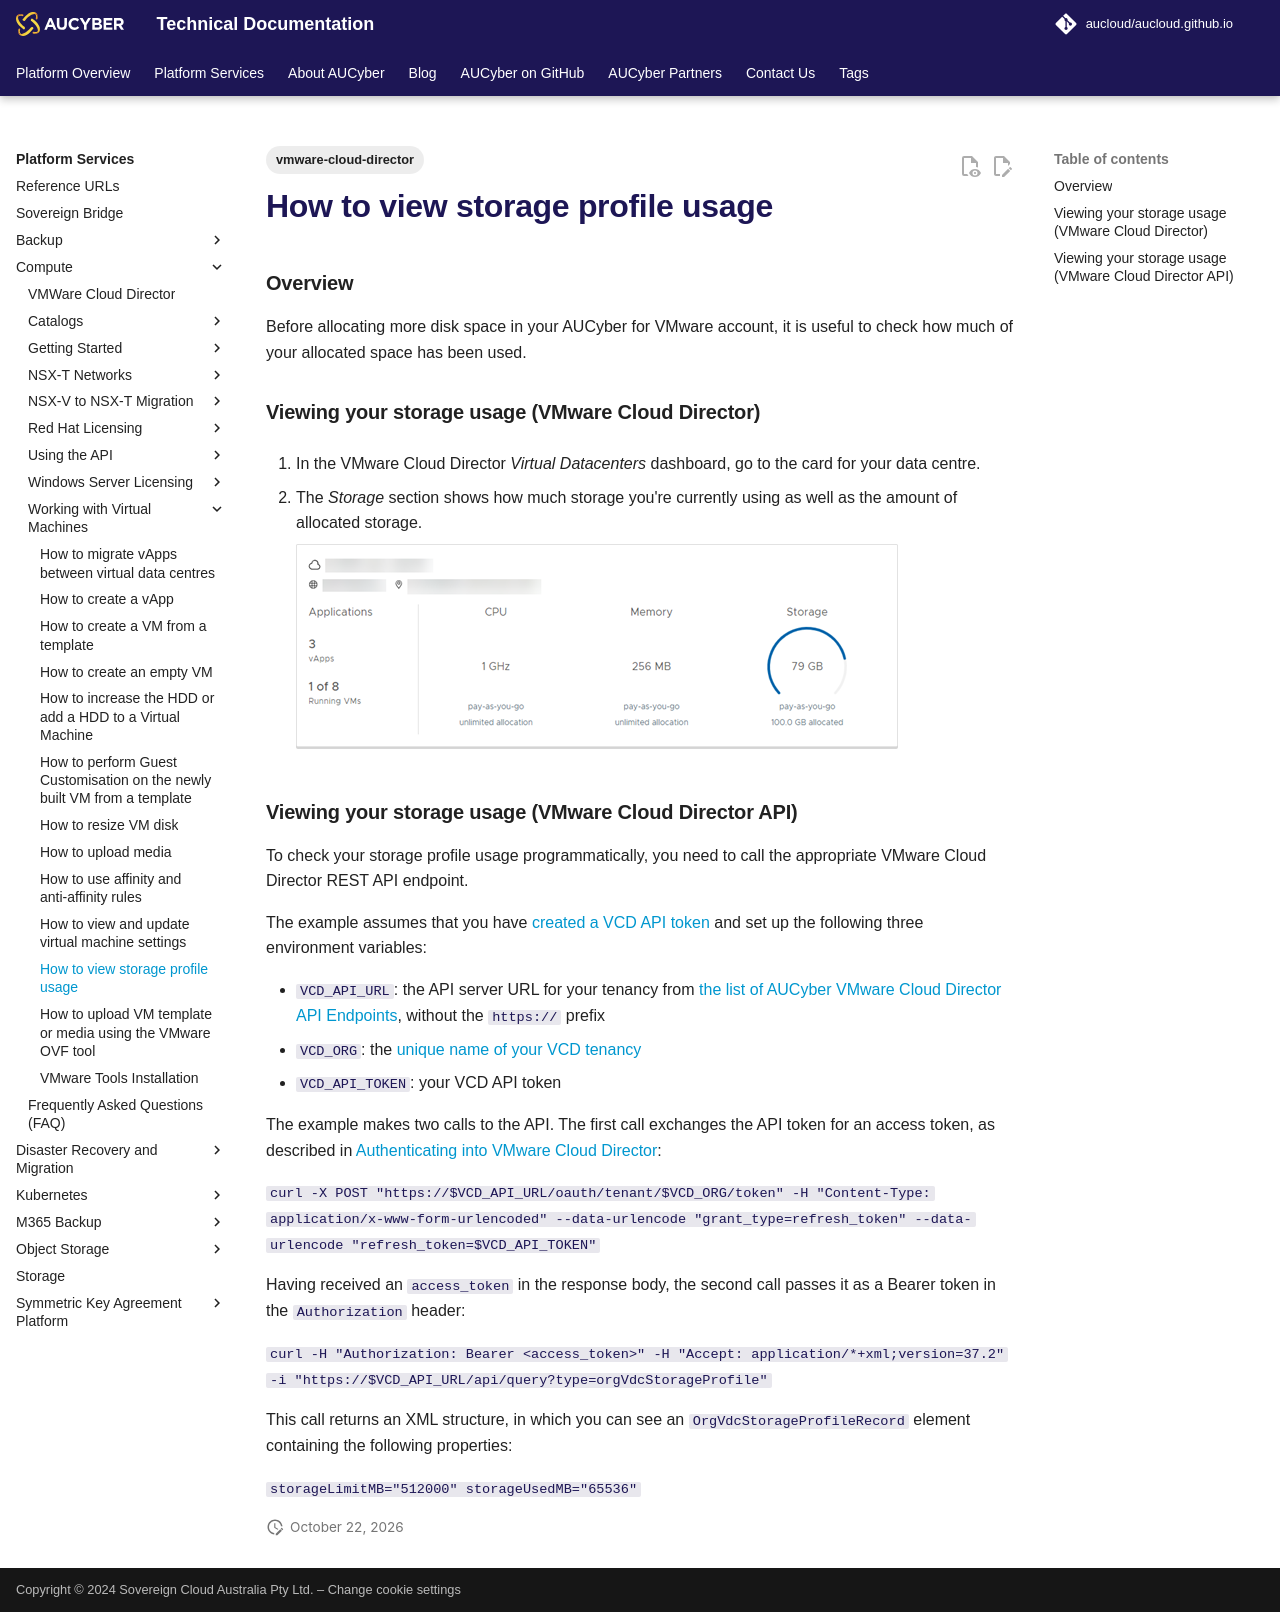

repository: aucloud/aucloud.github.io · page: latest/Platform_Services/Compute/Working_with_Virtual_Machines/how_to_view_storage_profile_usage/index.html · generator: mkdocs

---
title: How to view storage profile usage
description: How to view storage profile usage
tags:
    - vmware-cloud-director
---

### Overview

Before allocating more disk space in your AUCyber for VMware account, it is useful to check how much of your allocated space has been used.  

### Viewing your storage usage (VMware Cloud Director)

1. In the VMware Cloud Director _Virtual Datacenters_ dashboard, go to the card for your data centre.

2. The _Storage_ section shows how much storage you're currently using as well as the amount of allocated storage.

    ![Storage](./assets/storage.png)

### Viewing your storage usage (VMware Cloud Director API)

To check your storage profile usage programmatically, you need to call the appropriate VMware Cloud Director REST API endpoint.

The example assumes that you have [created a VCD API token](../using-the-api-new/create_vcd_api_token.md) and set up the following three environment variables:

- `VCD_API_URL`: the API server URL for your tenancy from [the list of AUCyber VMware Cloud Director API Endpoints](../../reference_urls.md#vmware-cloud-director-api-endpoints), without the `https://` prefix
- `VCD_ORG`: the [unique name of your VCD tenancy](../using-the-api-new/retrieve_tenancy_name.md)
- `VCD_API_TOKEN`: your VCD API token

The example makes two calls to the API. The first call exchanges the API token for an access token, as described in [Authenticating into VMware Cloud Director](../using-the-api-new/authentication_methods.md):

`curl -X POST "https://$VCD_API_URL/oauth/tenant/$VCD_ORG/token" -H "Content-Type: application/x-www-form-urlencoded" --data-urlencode "grant_type=refresh_token" --data-urlencode "refresh_token=$VCD_API_TOKEN"`

Having received an `access_token` in the response body, the second call passes it as a Bearer token in the `Authorization` header:

`curl -H "Authorization: Bearer <access_token>" -H "Accept: application/*+xml;version=37.2" -i "https://$VCD_API_URL/api/query?type=orgVdcStorageProfile"`

This call returns an XML structure, in which you can see an `OrgVdcStorageProfileRecord` element containing the following properties:

`storageLimitMB="512000" storageUsedMB="65536"`
